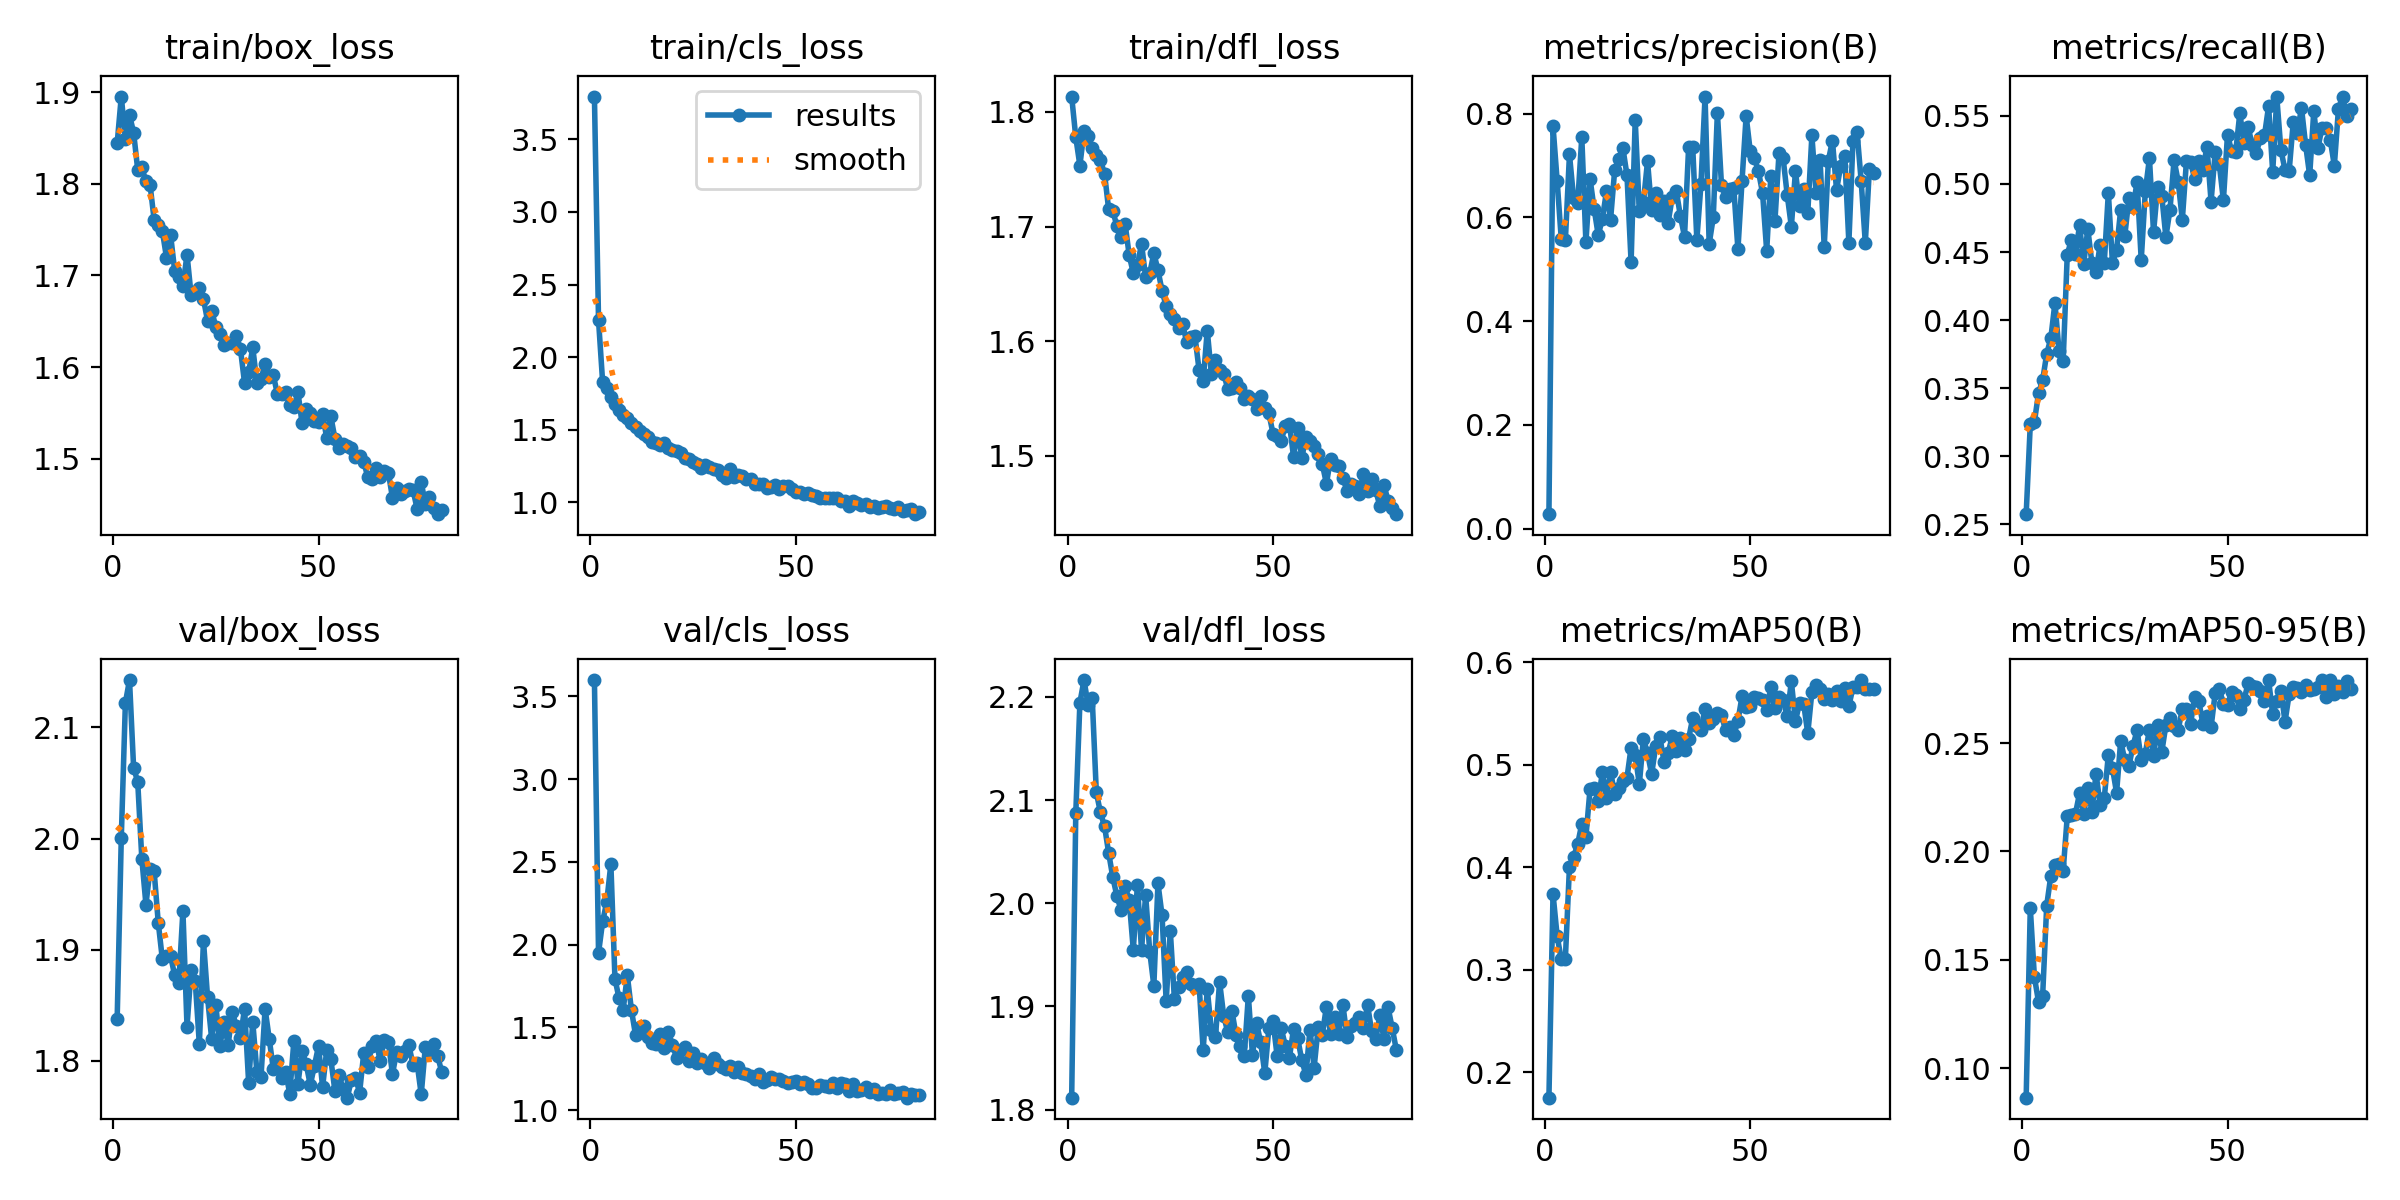

Source data for this figure (header and first rows):
epoch, time, train/box_loss, train/cls_loss, train/dfl_loss, metrics/precision(B), metrics/recall(B), metrics/mAP50(B), metrics/mAP50-95(B), val/box_loss, val/cls_loss, val/dfl_loss, lr/pg0, lr/pg1, lr/pg2
1, 25.25, 1.844, 3.795, 1.813, 0.0279, 0.2575, 0.1752, 0.08635, 1.838, 3.598, 1.812, 0.003286, 0.003286, 0.003286
2, 44.33, 1.895, 2.254, 1.778, 0.776, 0.3234, 0.3741, 0.1739, 2.001, 1.95, 2.087, 0.006613, 0.006613, 0.006613
3, 58.21, 1.849, 1.827, 1.753, 0.6707, 0.3252, 0.3329, 0.1421, 2.122, 2.14, 2.194, 0.009933, 0.009933, 0.009933
4, 73.07, 1.875, 1.784, 1.783, 0.5587, 0.3462, 0.3105, 0.1306, 2.142, 2.259, 2.216, 0.00997, 0.00997, 0.00997
5, 87.25, 1.856, 1.724, 1.779, 0.5556, 0.3558, 0.3106, 0.1331, 2.064, 2.487, 2.192, 0.00996, 0.00996, 0.00996
6, 100.9, 1.815, 1.676, 1.769, 0.7214, 0.3752, 0.4005, 0.175, 2.051, 1.792, 2.199, 0.00995, 0.00995, 0.00995
7, 115.1, 1.818, 1.637, 1.762, 0.6374, 0.3867, 0.4099, 0.1888, 1.982, 1.676, 2.107, 0.009941, 0.009941, 0.009941
8, 128.8, 1.802, 1.604, 1.758, 0.6274, 0.4127, 0.4229, 0.1935, 1.941, 1.607, 2.088, 0.009931, 0.009931, 0.009931
9, 143.2, 1.799, 1.582, 1.746, 0.7549, 0.3774, 0.4424, 0.1941, 1.972, 1.816, 2.075, 0.009921, 0.009921, 0.009921
10, 157.7, 1.76, 1.545, 1.715, 0.5521, 0.37, 0.4296, 0.191, 1.97, 1.606, 2.049, 0.009911, 0.009911, 0.009911
11, 171.6, 1.755, 1.521, 1.714, 0.6751, 0.4481, 0.4762, 0.2162, 1.924, 1.455, 2.025, 0.009901, 0.009901, 0.009901
12, 185.7, 1.748, 1.49, 1.7, 0.6169, 0.459, 0.4778, 0.217, 1.891, 1.504, 2.007, 0.009891, 0.009891, 0.009891
13, 200.9, 1.719, 1.471, 1.691, 0.566, 0.4489, 0.4646, 0.2175, 1.895, 1.507, 1.994, 0.009881, 0.009881, 0.009881
14, 214.7, 1.744, 1.448, 1.703, 0.5969, 0.4697, 0.4926, 0.2269, 1.894, 1.441, 2.017, 0.009871, 0.009871, 0.009871
15, 229.7, 1.705, 1.412, 1.675, 0.6502, 0.4413, 0.4679, 0.2173, 1.877, 1.406, 2.003, 0.009861, 0.009861, 0.009861
16, 243.4, 1.698, 1.409, 1.659, 0.5956, 0.467, 0.4933, 0.2291, 1.87, 1.401, 1.955, 0.009851, 0.009851, 0.009851
17, 258.1, 1.688, 1.392, 1.666, 0.6908, 0.4417, 0.4719, 0.2184, 1.935, 1.46, 2.018, 0.009842, 0.009842, 0.009842
18, 273.2, 1.723, 1.411, 1.685, 0.7122, 0.4353, 0.4772, 0.2359, 1.831, 1.375, 1.955, 0.009832, 0.009832, 0.009832
19, 287.3, 1.678, 1.374, 1.656, 0.7341, 0.4553, 0.4848, 0.2215, 1.882, 1.472, 2.008, 0.009822, 0.009822, 0.009822
20, 303.3, 1.682, 1.359, 1.659, 0.6812, 0.4418, 0.4875, 0.2245, 1.872, 1.394, 1.953, 0.009812, 0.009812, 0.009812
21, 318.2, 1.686, 1.353, 1.677, 0.5137, 0.4936, 0.517, 0.2445, 1.815, 1.317, 1.92, 0.009802, 0.009802, 0.009802
22, 332.4, 1.674, 1.337, 1.662, 0.7886, 0.4417, 0.5095, 0.2385, 1.908, 1.361, 2.019, 0.009792, 0.009792, 0.009792
23, 347.3, 1.65, 1.306, 1.644, 0.6116, 0.4517, 0.4812, 0.227, 1.857, 1.379, 1.988, 0.009782, 0.009782, 0.009782
24, 363.1, 1.661, 1.295, 1.631, 0.6298, 0.4811, 0.5255, 0.251, 1.82, 1.298, 1.905, 0.009772, 0.009772, 0.009772
25, 378.8, 1.644, 1.277, 1.623, 0.7085, 0.462, 0.5114, 0.2422, 1.851, 1.346, 1.974, 0.009762, 0.009762, 0.009762
26, 393.3, 1.637, 1.263, 1.619, 0.6135, 0.4894, 0.491, 0.2393, 1.813, 1.288, 1.907, 0.009753, 0.009753, 0.009753
27, 408.7, 1.624, 1.238, 1.611, 0.648, 0.4831, 0.5186, 0.2488, 1.835, 1.308, 1.919, 0.009743, 0.009743, 0.009743
28, 422.4, 1.627, 1.26, 1.615, 0.6039, 0.5014, 0.5274, 0.2559, 1.814, 1.283, 1.928, 0.009733, 0.009733, 0.009733
29, 437.6, 1.626, 1.241, 1.599, 0.6309, 0.4441, 0.5033, 0.2422, 1.844, 1.255, 1.934, 0.009723, 0.009723, 0.009723
30, 452.4, 1.634, 1.229, 1.604, 0.5894, 0.4948, 0.5112, 0.2452, 1.832, 1.313, 1.922, 0.009713, 0.009713, 0.009713
31, 466.7, 1.62, 1.224, 1.605, 0.6388, 0.519, 0.5279, 0.2562, 1.821, 1.28, 1.919, 0.009703, 0.009703, 0.009703
32, 481.3, 1.583, 1.19, 1.575, 0.651, 0.4644, 0.5138, 0.244, 1.847, 1.259, 1.922, 0.009693, 0.009693, 0.009693
33, 496.4, 1.594, 1.165, 1.565, 0.6026, 0.4981, 0.526, 0.2583, 1.78, 1.246, 1.858, 0.009683, 0.009683, 0.009683
34, 511.4, 1.622, 1.228, 1.609, 0.563, 0.4915, 0.5148, 0.2459, 1.835, 1.266, 1.917, 0.009673, 0.009673, 0.009673
35, 526.6, 1.583, 1.171, 1.572, 0.7355, 0.4611, 0.5254, 0.2582, 1.79, 1.229, 1.877, 0.009663, 0.009663, 0.009663
36, 539.9, 1.587, 1.185, 1.584, 0.7351, 0.4812, 0.546, 0.2615, 1.786, 1.261, 1.871, 0.009654, 0.009654, 0.009654
37, 554.2, 1.603, 1.182, 1.575, 0.557, 0.5175, 0.5384, 0.2577, 1.847, 1.224, 1.924, 0.009644, 0.009644, 0.009644
38, 568.6, 1.59, 1.163, 1.572, 0.664, 0.5017, 0.5344, 0.2562, 1.82, 1.219, 1.891, 0.009634, 0.009634, 0.009634
39, 582.7, 1.591, 1.163, 1.558, 0.8331, 0.4736, 0.555, 0.2657, 1.793, 1.21, 1.875, 0.009624, 0.009624, 0.009624
40, 597.1, 1.571, 1.123, 1.559, 0.549, 0.5166, 0.5411, 0.2656, 1.8, 1.187, 1.896, 0.009614, 0.009614, 0.009614
41, 611.3, 1.57, 1.124, 1.565, 0.6001, 0.5164, 0.5443, 0.2586, 1.785, 1.221, 1.872, 0.009604, 0.009604, 0.009604
42, 628.3, 1.573, 1.123, 1.559, 0.8022, 0.5038, 0.5506, 0.2714, 1.79, 1.172, 1.861, 0.009594, 0.009594, 0.009594
43, 641.9, 1.558, 1.101, 1.549, 0.6621, 0.5167, 0.5486, 0.2695, 1.771, 1.186, 1.852, 0.009584, 0.009584, 0.009584
44, 656.4, 1.556, 1.105, 1.553, 0.639, 0.5105, 0.5336, 0.259, 1.818, 1.203, 1.91, 0.009574, 0.009574, 0.009574
45, 670.4, 1.572, 1.12, 1.55, 0.6554, 0.5274, 0.537, 0.2624, 1.779, 1.192, 1.853, 0.009564, 0.009564, 0.009564
46, 685.5, 1.539, 1.089, 1.541, 0.6559, 0.4871, 0.529, 0.2574, 1.809, 1.191, 1.884, 0.009555, 0.009555, 0.009555
47, 703.8, 1.555, 1.109, 1.552, 0.5384, 0.5232, 0.5429, 0.273, 1.797, 1.177, 1.865, 0.009545, 0.009545, 0.009545
48, 731, 1.55, 1.114, 1.541, 0.671, 0.5147, 0.567, 0.275, 1.778, 1.163, 1.835, 0.009535, 0.009535, 0.009535
49, 745.5, 1.541, 1.09, 1.537, 0.7956, 0.4879, 0.5561, 0.2682, 1.796, 1.168, 1.879, 0.009525, 0.009525, 0.009525
50, 771.5, 1.54, 1.072, 1.519, 0.7275, 0.5363, 0.5577, 0.2677, 1.813, 1.175, 1.886, 0.009515, 0.009515, 0.009515
51, 796.6, 1.548, 1.073, 1.517, 0.7153, 0.524, 0.5664, 0.2735, 1.777, 1.158, 1.852, 0.009505, 0.009505, 0.009505
52, 820, 1.522, 1.055, 1.513, 0.6889, 0.5236, 0.5653, 0.2721, 1.81, 1.17, 1.879, 0.009495, 0.009495, 0.009495
53, 837.2, 1.546, 1.065, 1.526, 0.6466, 0.552, 0.5629, 0.2658, 1.802, 1.159, 1.862, 0.009485, 0.009485, 0.009485
54, 852.3, 1.522, 1.052, 1.528, 0.5354, 0.5301, 0.5537, 0.2697, 1.773, 1.134, 1.85, 0.009475, 0.009475, 0.009475
55, 884.5, 1.512, 1.041, 1.499, 0.6794, 0.5421, 0.5757, 0.2775, 1.787, 1.131, 1.879, 0.009465, 0.009465, 0.009465
56, 900.9, 1.516, 1.03, 1.525, 0.5923, 0.5287, 0.5554, 0.2764, 1.775, 1.155, 1.869, 0.009456, 0.009456, 0.009456
57, 915.6, 1.514, 1.028, 1.498, 0.7244, 0.5228, 0.5658, 0.2758, 1.767, 1.145, 1.848, 0.009446, 0.009446, 0.009446
58, 941.7, 1.512, 1.026, 1.516, 0.7142, 0.5336, 0.5629, 0.2742, 1.783, 1.139, 1.834, 0.009436, 0.009436, 0.009436
59, 960.4, 1.502, 1.03, 1.513, 0.6432, 0.5357, 0.5479, 0.2696, 1.785, 1.163, 1.878, 0.009426, 0.009426, 0.009426
60, 979.5, 1.503, 1.032, 1.509, 0.5824, 0.5571, 0.5815, 0.2791, 1.771, 1.134, 1.841, 0.009416, 0.009416, 0.009416
... 20 more rows
